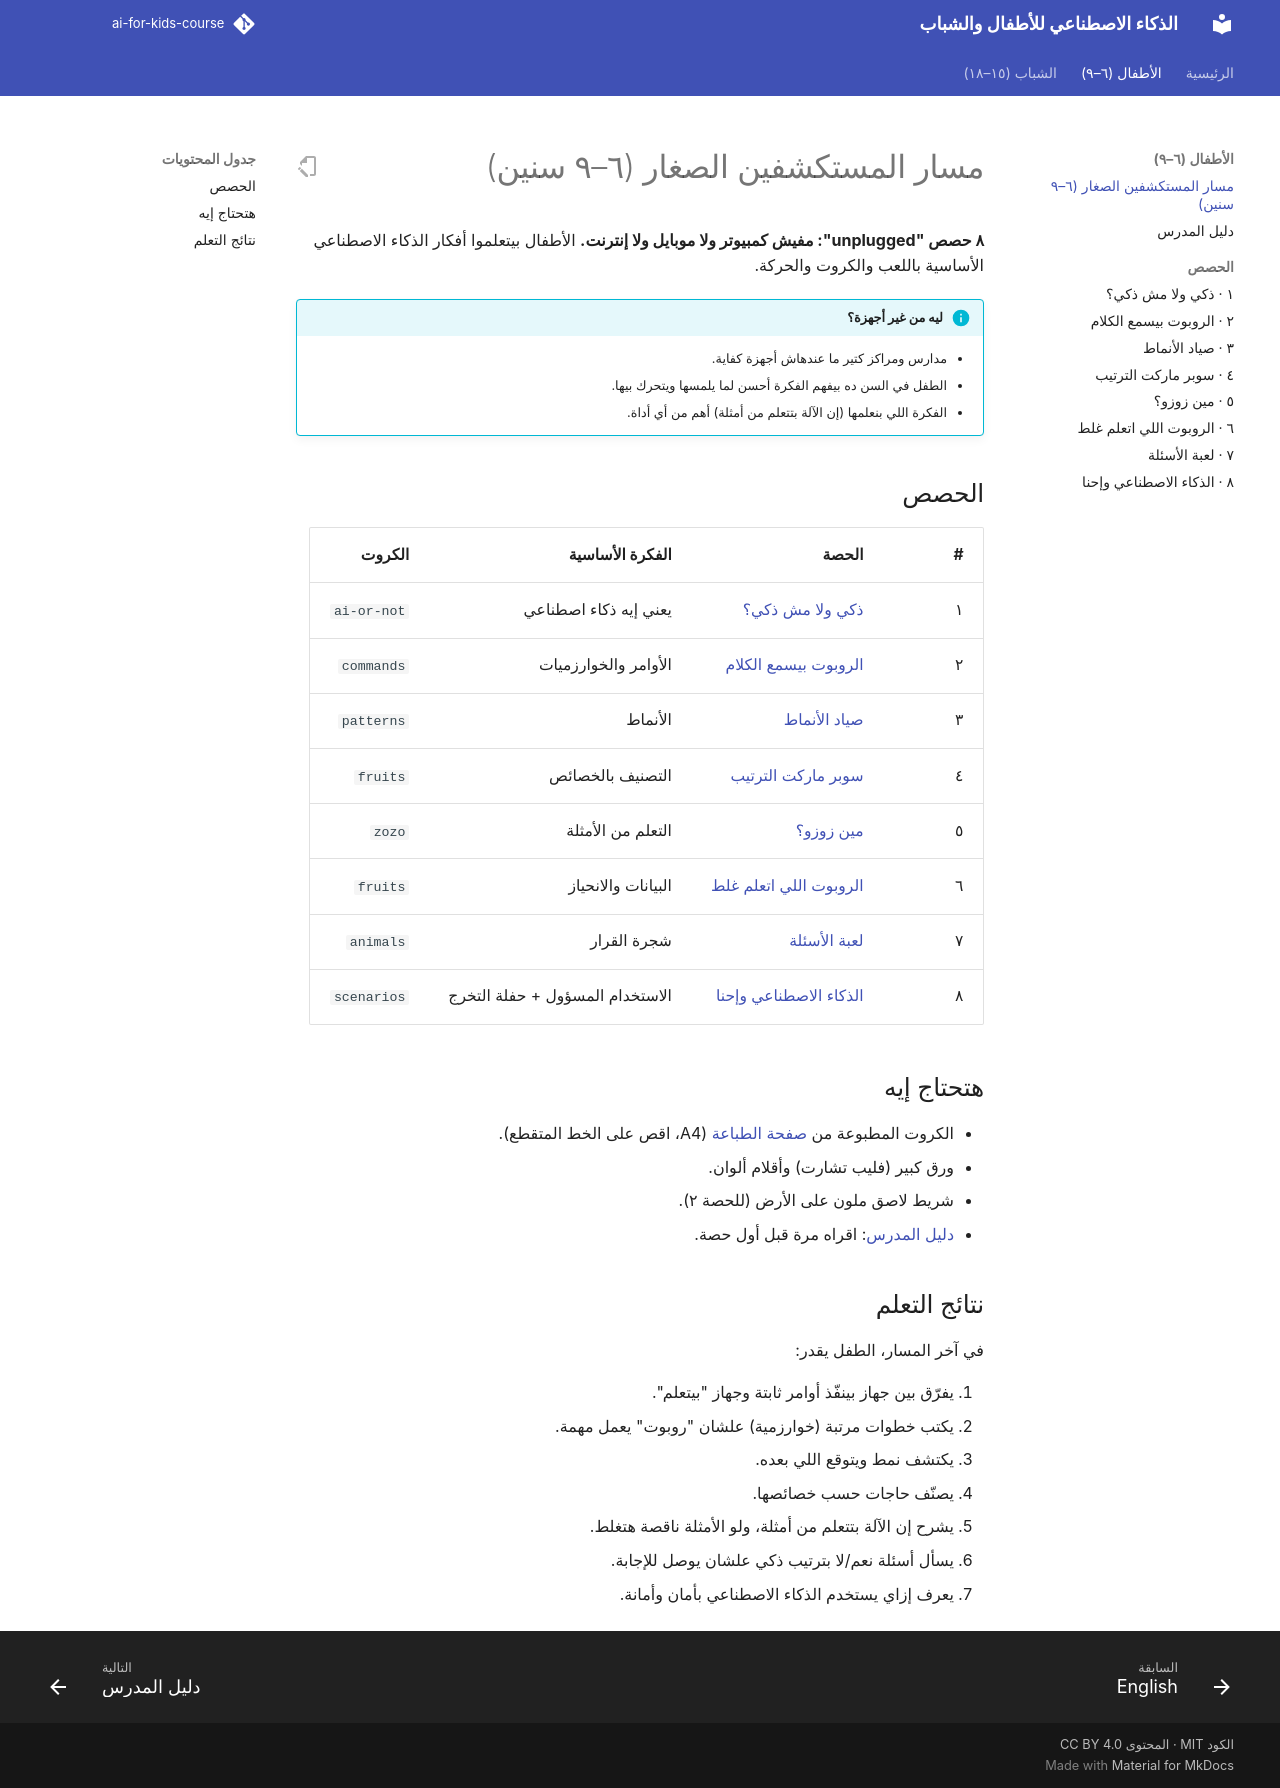

repository: abdelrahman-abozarifa04/AI-For-Kids-Course · page: kids/index.html · generator: mkdocs

# مسار المستكشفين الصغار (٦–٩ سنين)

**٨ حصص "unplugged": مفيش كمبيوتر ولا موبايل ولا إنترنت.** الأطفال بيتعلموا أفكار الذكاء الاصطناعي الأساسية باللعب والكروت والحركة.

!!! info "ليه من غير أجهزة؟"
    - مدارس ومراكز كتير ما عندهاش أجهزة كفاية.
    - الطفل في السن ده بيفهم الفكرة أحسن لما يلمسها ويتحرك بيها.
    - الفكرة اللي بنعلمها (إن الآلة بتتعلم من أمثلة) أهم من أي أداة.

## الحصص

| # | الحصة | الفكرة الأساسية | الكروت |
|---|---|---|---|
| ١ | [ذكي ولا مش ذكي؟](session-01.md) | يعني إيه ذكاء اصطناعي | `ai-or-not` |
| ٢ | [الروبوت بيسمع الكلام](session-02.md) | الأوامر والخوارزميات | `commands` |
| ٣ | [صياد الأنماط](session-03.md) | الأنماط | `patterns` |
| ٤ | [سوبر ماركت الترتيب](session-04.md) | التصنيف بالخصائص | `fruits` |
| ٥ | [مين زوزو؟](session-05.md) | التعلم من الأمثلة | `zozo` |
| ٦ | [الروبوت اللي اتعلم غلط](session-06.md) | البيانات والانحياز | `fruits` |
| ٧ | [لعبة الأسئلة](session-07.md) | شجرة القرار | `animals` |
| ٨ | [الذكاء الاصطناعي وإحنا](session-08.md) | الاستخدام المسؤول + حفلة التخرج | `scenarios` |

## هتحتاج إيه

- الكروت المطبوعة من [صفحة الطباعة](../printables/index.html) (A4، اقص على الخط المتقطع).
- ورق كبير (فليب تشارت) وأقلام ألوان.
- شريط لاصق ملون على الأرض (للحصة ٢).
- [دليل المدرس](teacher-guide.md): اقراه مرة قبل أول حصة.

## نتائج التعلم

في آخر المسار، الطفل يقدر:

1. يفرّق بين جهاز بينفّذ أوامر ثابتة وجهاز "بيتعلم".
2. يكتب خطوات مرتبة (خوارزمية) علشان "روبوت" يعمل مهمة.
3. يكتشف نمط ويتوقع اللي بعده.
4. يصنّف حاجات حسب خصائصها.
5. يشرح إن الآلة بتتعلم من أمثلة، ولو الأمثلة ناقصة هتغلط.
6. يسأل أسئلة نعم/لا بترتيب ذكي علشان يوصل للإجابة.
7. يعرف إزاي يستخدم الذكاء الاصطناعي بأمان وأمانة.
